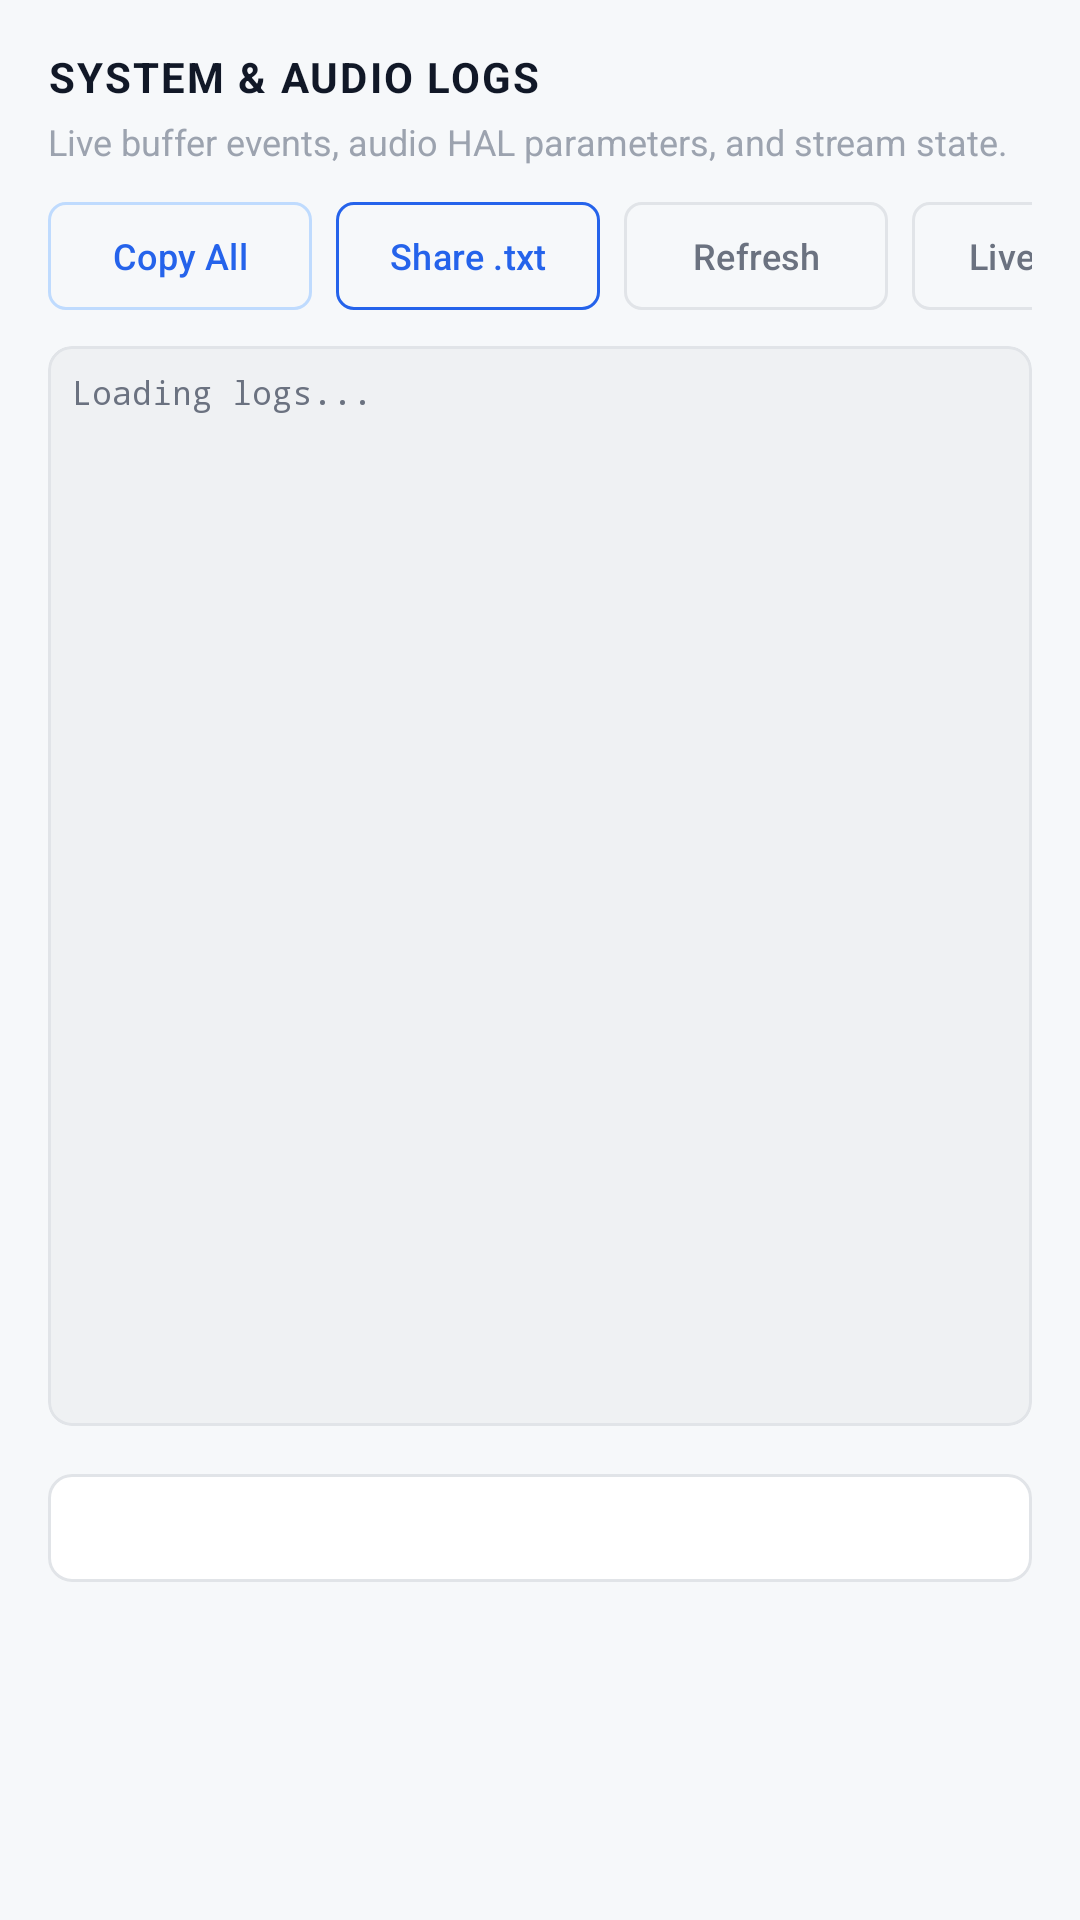

Android layout source for this screen:
<!-- AndroidManifest.xml: application theme Theme.AudioStreamer -->
<!-- res/layout/dialog_log_viewer.xml -->
<?xml version="1.0" encoding="utf-8"?>
<LinearLayout
    xmlns:android="http://schemas.android.com/apk/res/android"
    xmlns:app="http://schemas.android.com/apk/res-auto"
    android:layout_width="match_parent"
    android:layout_height="wrap_content"
    android:orientation="vertical"
    android:background="@color/bg_screen"
    android:padding="16dp">

    
    <TextView
        android:id="@+id/tv_log_dialog_title"
        android:layout_width="match_parent"
        android:layout_height="wrap_content"
        android:text="SYSTEM &amp; AUDIO LOGS"
        android:textSize="14sp"
        android:textStyle="bold"
        android:textColor="@color/text_primary"
        android:letterSpacing="0.05"
        android:layout_marginBottom="4dp" />

    <TextView
        android:id="@+id/tv_log_dialog_subtitle"
        android:layout_width="match_parent"
        android:layout_height="wrap_content"
        android:text="Live buffer events, audio HAL parameters, and stream state."
        android:textSize="12sp"
        android:textColor="@color/text_hint"
        android:layout_marginBottom="12dp" />

    
    <HorizontalScrollView
        android:layout_width="match_parent"
        android:layout_height="wrap_content"
        android:scrollbars="none"
        android:layout_marginBottom="12dp">

        <LinearLayout
            android:layout_width="wrap_content"
            android:layout_height="wrap_content"
            android:orientation="horizontal">

            <com.google.android.material.button.MaterialButton
                android:id="@+id/btn_dialog_copy"
                style="?attr/materialButtonOutlinedStyle"
                android:layout_width="wrap_content"
                android:layout_height="36dp"
                android:text="Copy All"
                android:textSize="12sp"
                android:textColor="@color/pill_text"
                android:layout_marginEnd="8dp"
                android:paddingStart="12dp"
                android:paddingEnd="12dp"
                android:insetTop="0dp"
                android:insetBottom="0dp"
                app:strokeColor="@color/pill_stroke"
                app:cornerRadius="6dp" />

            <com.google.android.material.button.MaterialButton
                android:id="@+id/btn_dialog_share"
                style="?attr/materialButtonOutlinedStyle"
                android:layout_width="wrap_content"
                android:layout_height="36dp"
                android:text="Share .txt"
                android:textSize="12sp"
                android:textColor="@color/primary"
                android:layout_marginEnd="8dp"
                android:paddingStart="12dp"
                android:paddingEnd="12dp"
                android:insetTop="0dp"
                android:insetBottom="0dp"
                app:strokeColor="@color/primary"
                app:cornerRadius="6dp" />

            <com.google.android.material.button.MaterialButton
                android:id="@+id/btn_dialog_refresh"
                style="?attr/materialButtonOutlinedStyle"
                android:layout_width="wrap_content"
                android:layout_height="36dp"
                android:text="Refresh"
                android:textSize="12sp"
                android:textColor="@color/text_secondary"
                android:layout_marginEnd="8dp"
                android:paddingStart="12dp"
                android:paddingEnd="12dp"
                android:insetTop="0dp"
                android:insetBottom="0dp"
                app:strokeColor="@color/card_stroke"
                app:cornerRadius="6dp" />

            <com.google.android.material.button.MaterialButton
                android:id="@+id/btn_dialog_live"
                style="?attr/materialButtonOutlinedStyle"
                android:layout_width="wrap_content"
                android:layout_height="36dp"
                android:text="Live: OFF"
                android:textSize="12sp"
                android:textColor="@color/text_secondary"
                android:layout_marginEnd="8dp"
                android:paddingStart="12dp"
                android:paddingEnd="12dp"
                android:insetTop="0dp"
                android:insetBottom="0dp"
                app:strokeColor="@color/card_stroke"
                app:cornerRadius="6dp" />

            <com.google.android.material.button.MaterialButton
                android:id="@+id/btn_dialog_clear"
                style="?attr/materialButtonOutlinedStyle"
                android:layout_width="wrap_content"
                android:layout_height="36dp"
                android:text="Clear"
                android:textSize="12sp"
                android:textColor="@color/status_red"
                android:paddingStart="12dp"
                android:paddingEnd="12dp"
                android:insetTop="0dp"
                android:insetBottom="0dp"
                app:strokeColor="@color/card_stroke"
                app:cornerRadius="6dp" />

        </LinearLayout>
    </HorizontalScrollView>

    
    <com.google.android.material.card.MaterialCardView
        android:layout_width="match_parent"
        android:layout_height="360dp"
        app:cardCornerRadius="8dp"
        app:strokeColor="@color/card_stroke"
        app:strokeWidth="1dp"
        app:cardBackgroundColor="@color/input_bg"
        android:layout_marginBottom="12dp">

        <ScrollView
            android:id="@+id/scroll_log_vertical"
            android:layout_width="match_parent"
            android:layout_height="match_parent"
            android:fillViewport="true"
            android:padding="8dp">

            <HorizontalScrollView
                android:layout_width="match_parent"
                android:layout_height="wrap_content"
                android:fillViewport="true">

                <TextView
                    android:id="@+id/tv_log_content"
                    android:layout_width="wrap_content"
                    android:layout_height="wrap_content"
                    android:fontFamily="monospace"
                    android:text="Loading logs..."
                    android:textColor="@color/text_secondary"
                    android:textSize="11sp"
                    android:textIsSelectable="true"
                    android:lineSpacingExtra="2dp" />

            </HorizontalScrollView>
        </ScrollView>
    </com.google.android.material.card.MaterialCardView>

    
    <com.google.android.material.button.MaterialButton
        android:id="@+id/btn_dialog_close"
        android:layout_width="match_parent"
        android:layout_height="44dp"
        android:text="Close"
        android:textSize="13sp"
        android:textStyle="bold"
        android:textColor="@color/white"
        app:backgroundTint="@color/card_bg"
        app:strokeColor="@color/card_stroke"
        app:strokeWidth="1dp"
        app:cornerRadius="8dp" />

</LinearLayout>
<!-- resources referenced by this layout -->
<resources>
  <color name="bg_screen">#F6F8FA</color>
  <color name="card_bg">#FFFFFF</color>
  <color name="card_stroke">#E1E4E8</color>
  <color name="input_bg">#EFF1F3</color>
  <color name="pill_stroke">#BFDBFE</color>
  <color name="pill_text">#2563EB</color>
  <color name="primary">#2563EB</color>
  <color name="status_red">#EF4444</color>
  <color name="text_hint">#9CA3AF</color>
  <color name="text_primary">#111827</color>
  <color name="text_secondary">#6B7280</color>
  <color name="white">#FFFFFFFF</color>
  <style name="Theme.AudioStreamer" parent="Base.Theme.AudioStreamer">
          <item name="android:windowLightStatusBar">true</item>
      </style>
  <style name="Base.Theme.AudioStreamer" parent="Theme.Material3.DayNight.NoActionBar">
  
          
          <item name="colorPrimary">@color/primary</item>
          <item name="colorOnPrimary">@color/white</item>
          <item name="colorPrimaryContainer">@color/primary_variant</item>
          <item name="colorOnPrimaryContainer">@color/text_primary</item>
  
          
          <item name="colorSecondary">@color/secondary</item>
          <item name="colorOnSecondary">@color/white</item>
          <item name="colorSecondaryContainer">@color/secondary_variant</item>
          <item name="colorOnSecondaryContainer">@color/text_primary</item>
  
          
          <item name="colorSurface">@color/card_bg</item>
          <item name="colorOnSurface">@color/text_primary</item>
          <item name="colorSurfaceVariant">@color/input_bg</item>
          <item name="colorOnSurfaceVariant">@color/text_secondary</item>
          <item name="colorOutline">@color/card_stroke</item>
          <item name="colorOutlineVariant">@color/card_stroke</item>
  
          
          <item name="android:colorBackground">@color/bg_screen</item>
  
          
          <item name="colorError">@color/status_red</item>
          <item name="colorOnError">@color/white</item>
  
          
          <item name="android:windowBackground">@color/bg_screen</item>
          <item name="android:statusBarColor">@color/bg_screen</item>
          <item name="android:navigationBarColor">@color/bg_screen</item>
  
          
          <item name="sliderStyle">@style/Widget.AudioStreamer.Slider</item>
      </style>
  <color name="primary_variant">#1D4ED8</color>
  <color name="secondary">#0D9488</color>
  <color name="secondary_variant">#0F766E</color>
  <style name="Widget.AudioStreamer.Slider" parent="Widget.Material3.Slider">
          <item name="thumbWidth">14dp</item>
          <item name="thumbHeight">14dp</item>
          <item name="thumbRadius">7dp</item>
          <item name="trackHeight">4dp</item>
          <item name="haloRadius">14dp</item>
          <item name="thumbColor">@color/primary</item>
          <item name="trackColorActive">@color/primary</item>
          <item name="trackColorInactive">@color/slider_track_inactive</item>
      </style>
  <color name="slider_track_inactive">#2A2A38</color>
</resources>
